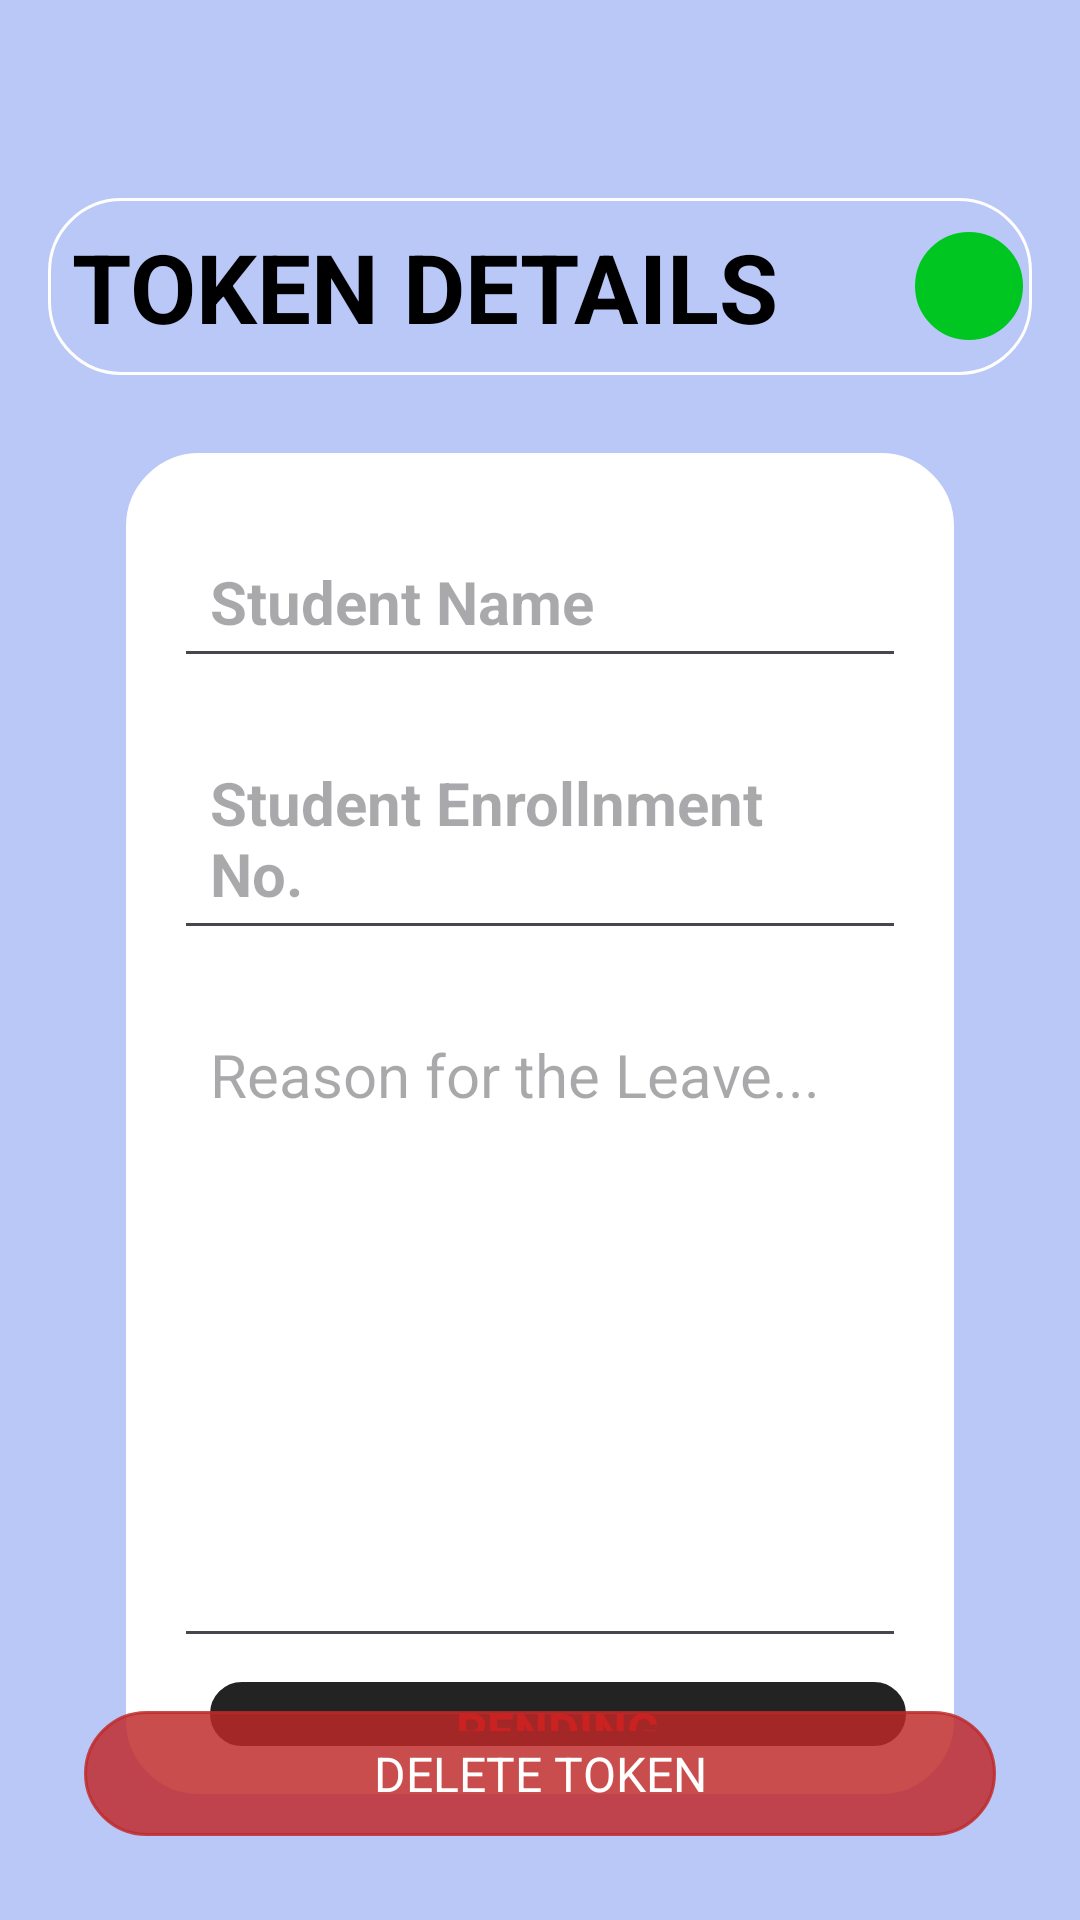

Write the Android layout XML for this screen, with the resource values it uses.
<!-- AndroidManifest.xml: application theme Theme.GATEPASSAPP_QR -->
<!-- res/layout/activity_token_details.xml -->
<?xml version="1.0" encoding="utf-8"?>
<com.google.android.material.circularreveal.CircularRevealRelativeLayout xmlns:android="http://schemas.android.com/apk/res/android"
    xmlns:app="http://schemas.android.com/apk/res-auto"
    xmlns:tools="http://schemas.android.com/tools"
    android:layout_width="match_parent"
    android:layout_height="match_parent"
    android:background="#9C91AAF3"
    android:padding="16dp"
    android:id="@+id/main"
    tools:context=".TokenDetailsActivity">

    <RelativeLayout
        android:id="@+id/titleBarLayout"
        android:layout_width="match_parent"
        android:layout_height="wrap_content"
        android:layout_marginTop="50dp"
        android:background="@drawable/rounded_corner"
        android:padding="3dp"
        >
        <TextView
            android:id="@+id/PageTitle"
            android:layout_width="wrap_content"
            android:layout_height="wrap_content"
            android:text="TOKEN DETAILS"
            android:textSize="32sp"
            android:textColor="@color/black"
            android:textStyle="bold"
            android:padding="5dp"
            />

        <ImageButton
            android:id="@+id/saveTokenButton"
            android:layout_width="36dp"
            android:layout_height="36dp"
            android:src="@drawable/baseline_add_24"
            android:layout_alignParentEnd="true"
            android:layout_centerVertical="true"
            app:tint="@color/black"
            android:backgroundTint="@color/dark_green"
            android:background="@drawable/rounded_corner"/>

    </RelativeLayout>

    <LinearLayout
        android:id="@+id/LinearLayout_Details"
        android:layout_width="match_parent"
        android:layout_height="wrap_content"
        android:layout_below="@id/titleBarLayout"
        android:orientation="vertical"
        android:padding="16dp"
        android:layout_margin="26dp"
        android:backgroundTint="@color/white"
        android:background="@drawable/rounded_corner">

        <EditText
        android:id="@+id/studentName"
        android:layout_width="match_parent"
        android:layout_height="wrap_content"
        android:hint="Student Name"
        android:textSize="20sp"
        android:textStyle="bold"
        android:layout_marginVertical="8dp"
        android:padding="12dp"
        android:textColor="@color/black"/>

        <EditText
            android:id="@+id/studentId"
            android:layout_width="match_parent"
            android:layout_height="wrap_content"
            android:hint="Student Enrollnment No."
            android:textSize="20sp"
            android:textStyle="bold"
            android:layout_marginVertical="8dp"
            android:padding="12dp"
            android:textColor="@color/black"/>

        <EditText
            android:id="@+id/studentReason"
            android:layout_width="match_parent"
            android:layout_height="220dp"
            android:layout_marginVertical="8dp"
            android:gravity="top"
            android:hint="Reason for the Leave..."
            android:minLines="15"
            android:padding="12dp"
            android:textColor="@color/black"
            android:textSize="20sp" />

        <TextView
            android:id="@+id/textView_tokenStatus"
            android:layout_width="match_parent"
            android:layout_height="wrap_content"
            android:text="Pending"
            android:layout_marginLeft="12dp"
            android:textStyle="bold"
            android:textColor="@color/red"
            android:background="@drawable/rounded_corner"
            android:backgroundTint="#232323"
            android:textAllCaps="true"
            android:textSize="16sp"
            android:padding="5dp"
            android:textAlignment="center"/>

    </LinearLayout>

    <Button
        android:id="@+id/approveTokenTextViewBtn"
        android:layout_width="match_parent"
        android:layout_height="wrap_content"
        android:text="APPROVE"
        android:layout_below="@+id/LinearLayout_Details"
        android:padding="10dp"
        android:layout_marginHorizontal="100dp"
        android:textSize="16sp"
        android:textAlignment="center"
        android:textColor="@color/white"
        android:backgroundTint="#D3293DBF"
        />

    <TextView
        android:id="@+id/deleteTokenTextViewBtn"
        android:layout_width="match_parent"
        android:layout_height="wrap_content"
        android:text="DELETE TOKEN"
        android:layout_alignParentBottom="true"
        android:padding="10dp"
        android:layout_margin="12dp"
        android:textSize="16sp"
        android:gravity="center"
        android:textColor="@color/white"
        android:background="@drawable/border"
        android:backgroundTint="#D3BF2929"

        />
    <ProgressBar
        android:id="@+id/progressBar"
        android:layout_width="wrap_content"
        android:layout_height="wrap_content"
        style="?android:progressBarStyleLarge"
        android:layout_centerHorizontal="true"
        android:layout_centerVertical="true"
        android:elevation="10dp"
        android:visibility="gone"
        android:indeterminateTint="#333DFF"
        />

</com.google.android.material.circularreveal.CircularRevealRelativeLayout>
<!-- resources referenced by this layout -->
<resources>
  <color name="black">#FF000000</color>
  <color name="dark_green">#00C621</color>
  <color name="red">#FF0000</color>
  <color name="white">#FFFFFFFF</color>
  <!-- drawable border (drawable) -->
  <?xml version="1.0" encoding="utf-8"?>
  <shape xmlns:android="http://schemas.android.com/apk/res/android">
      <solid android:color="#FFFFFF"/>
      <stroke android:width="1dp" android:color="#AAAAAA"/>
      <corners android:radius="32dp"/>
  </shape>
  <!-- drawable rounded_corner (drawable) -->
  <?xml version="1.0" encoding="utf-8"?>
  <shape xmlns:android="http://schemas.android.com/apk/res/android" android:shape="rectangle">
  
      <stroke android:width="1dp"  android:color="@color/white"/>
      <corners android:radius="24dp"/>
  
  </shape>
  <style name="Theme.GATEPASSAPP_QR" parent="Base.Theme.GATEPASSAPP_QR" />
  <style name="Base.Theme.GATEPASSAPP_QR" parent="Theme.Material3.DayNight">
          
          
      </style>
</resources>
